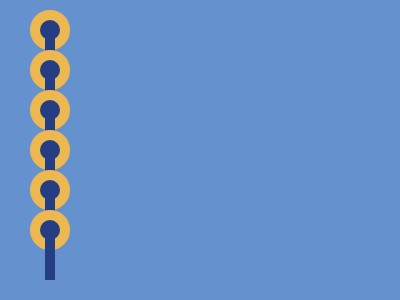

Give the HTML and CSS whose rendering is this image.

<div a><div b></div></div>
<div a><div b></div></div>
<div a><div b></div></div>
<div a><div b></div></div>
<div a><div b></div></div>
<div a><div b></div></div>
<style>body{background:#6592CF;margin:10 30 }
div[a]{width:20;height:20;background:#243D83;border-radius:100%;border:10px solid #EEB850;}
   div[b] {width:10;height:55;background:#243D83;margin:5}
